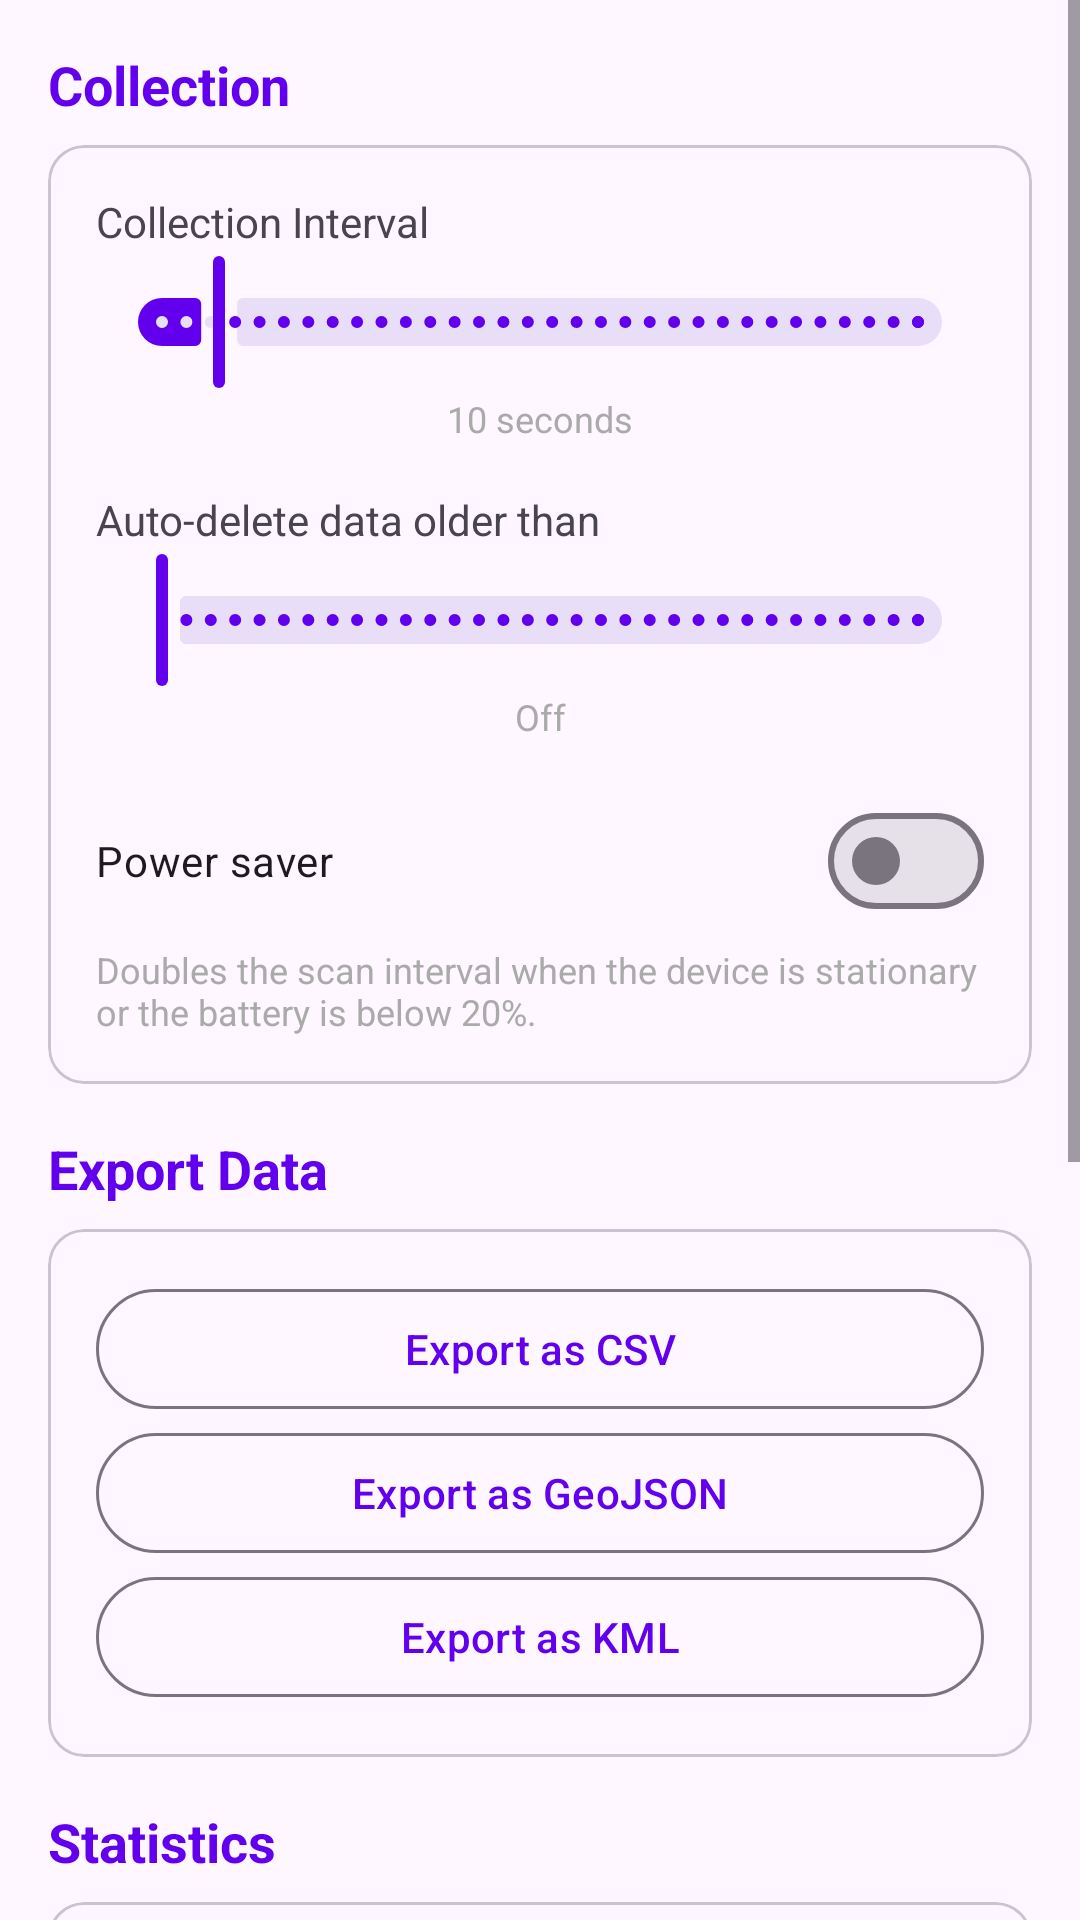

Android layout source for this screen:
<!-- AndroidManifest.xml: application theme Theme.CellTowerID -->
<!-- res/layout/fragment_settings.xml -->
<?xml version="1.0" encoding="utf-8"?>
<ScrollView
    xmlns:android="http://schemas.android.com/apk/res/android"
    xmlns:app="http://schemas.android.com/apk/res-auto"
    android:layout_width="match_parent"
    android:layout_height="match_parent">

    <LinearLayout
        android:layout_width="match_parent"
        android:layout_height="wrap_content"
        android:orientation="vertical"
        android:padding="16dp">

        
        <TextView
            android:layout_width="match_parent"
            android:layout_height="wrap_content"
            android:text="Collection"
            android:textStyle="bold"
            android:textSize="18sp"
            android:textColor="?attr/colorPrimary"
            android:layout_marginBottom="8dp" />

        <com.google.android.material.card.MaterialCardView
            android:layout_width="match_parent"
            android:layout_height="wrap_content"
            android:layout_marginBottom="16dp"
            style="@style/Widget.Material3.CardView.Outlined">

            <LinearLayout
                android:layout_width="match_parent"
                android:layout_height="wrap_content"
                android:orientation="vertical"
                android:padding="16dp">

                <TextView
                    android:layout_width="match_parent"
                    android:layout_height="wrap_content"
                    android:text="Collection Interval"
                    android:textSize="14sp" />

                <com.google.android.material.slider.Slider
                    android:id="@+id/slider_interval"
                    android:layout_width="match_parent"
                    android:layout_height="wrap_content"
                    android:contentDescription="Collection interval in seconds"
                    android:valueFrom="1"
                    android:valueTo="120"
                    android:stepSize="1"
                    android:value="10" />

                <TextView
                    android:id="@+id/text_interval_value"
                    android:layout_width="match_parent"
                    android:layout_height="wrap_content"
                    android:text="10 seconds"
                    android:textSize="12sp"
                    android:textColor="@android:color/darker_gray"
                    android:gravity="center" />

                <TextView
                    android:layout_width="match_parent"
                    android:layout_height="wrap_content"
                    android:text="Auto-delete data older than"
                    android:textSize="14sp"
                    android:layout_marginTop="16dp" />

                <com.google.android.material.slider.Slider
                    android:id="@+id/slider_retention"
                    android:layout_width="match_parent"
                    android:layout_height="wrap_content"
                    android:contentDescription="Data retention period in days"
                    android:valueFrom="0"
                    android:valueTo="365"
                    android:stepSize="1"
                    android:value="0" />

                <TextView
                    android:id="@+id/text_retention_value"
                    android:layout_width="match_parent"
                    android:layout_height="wrap_content"
                    android:text="Off"
                    android:textSize="12sp"
                    android:textColor="@android:color/darker_gray"
                    android:gravity="center" />

                <com.google.android.material.materialswitch.MaterialSwitch
                    android:id="@+id/switch_power_saver"
                    android:layout_width="match_parent"
                    android:layout_height="wrap_content"
                    android:layout_marginTop="16dp"
                    android:text="Power saver"
                    android:textSize="14sp" />

                <TextView
                    android:layout_width="match_parent"
                    android:layout_height="wrap_content"
                    android:text="Doubles the scan interval when the device is stationary or the battery is below 20%."
                    android:textSize="12sp"
                    android:textColor="@android:color/darker_gray"
                    android:layout_marginTop="4dp" />
            </LinearLayout>
        </com.google.android.material.card.MaterialCardView>

        
        <TextView
            android:layout_width="match_parent"
            android:layout_height="wrap_content"
            android:text="Export Data"
            android:textStyle="bold"
            android:textSize="18sp"
            android:textColor="?attr/colorPrimary"
            android:layout_marginBottom="8dp" />

        <com.google.android.material.card.MaterialCardView
            android:layout_width="match_parent"
            android:layout_height="wrap_content"
            android:layout_marginBottom="16dp"
            style="@style/Widget.Material3.CardView.Outlined">

            <LinearLayout
                android:layout_width="match_parent"
                android:layout_height="wrap_content"
                android:orientation="vertical"
                android:padding="16dp">

                <com.google.android.material.progressindicator.LinearProgressIndicator
                    android:id="@+id/progress_export"
                    android:layout_width="match_parent"
                    android:layout_height="wrap_content"
                    android:layout_marginBottom="8dp"
                    android:max="100"
                    android:visibility="gone"
                    app:trackThickness="4dp" />

                <com.google.android.material.button.MaterialButton
                    android:id="@+id/btn_export_csv"
                    android:layout_width="match_parent"
                    android:layout_height="wrap_content"
                    android:text="Export as CSV"
                    style="@style/Widget.Material3.Button.OutlinedButton" />

                <com.google.android.material.button.MaterialButton
                    android:id="@+id/btn_export_geojson"
                    android:layout_width="match_parent"
                    android:layout_height="wrap_content"
                    android:text="Export as GeoJSON"
                    style="@style/Widget.Material3.Button.OutlinedButton" />

                <com.google.android.material.button.MaterialButton
                    android:id="@+id/btn_export_kml"
                    android:layout_width="match_parent"
                    android:layout_height="wrap_content"
                    android:text="Export as KML"
                    style="@style/Widget.Material3.Button.OutlinedButton" />
            </LinearLayout>
        </com.google.android.material.card.MaterialCardView>

        
        <TextView
            android:layout_width="match_parent"
            android:layout_height="wrap_content"
            android:text="Statistics"
            android:textStyle="bold"
            android:textSize="18sp"
            android:textColor="?attr/colorPrimary"
            android:layout_marginBottom="8dp" />

        <com.google.android.material.card.MaterialCardView
            android:layout_width="match_parent"
            android:layout_height="wrap_content"
            android:layout_marginBottom="16dp"
            style="@style/Widget.Material3.CardView.Outlined">

            <LinearLayout
                android:layout_width="match_parent"
                android:layout_height="wrap_content"
                android:orientation="vertical"
                android:padding="16dp">

                <TextView
                    android:id="@+id/text_total_measurements"
                    android:layout_width="match_parent"
                    android:layout_height="wrap_content"
                    android:text="Total Measurements: 0"
                    android:textSize="14sp" />

                <TextView
                    android:id="@+id/text_total_sessions"
                    android:layout_width="match_parent"
                    android:layout_height="wrap_content"
                    android:text="Total Sessions: 0"
                    android:textSize="14sp"
                    android:layout_marginTop="4dp" />

                <TextView
                    android:id="@+id/text_tower_cache"
                    android:layout_width="match_parent"
                    android:layout_height="wrap_content"
                    android:text="Cached Towers: 0"
                    android:textSize="14sp"
                    android:layout_marginTop="4dp" />
            </LinearLayout>
        </com.google.android.material.card.MaterialCardView>

        
        <TextView
            android:layout_width="match_parent"
            android:layout_height="wrap_content"
            android:text="About"
            android:textStyle="bold"
            android:textSize="18sp"
            android:textColor="?attr/colorPrimary"
            android:layout_marginBottom="8dp" />

        <com.google.android.material.card.MaterialCardView
            android:layout_width="match_parent"
            android:layout_height="wrap_content"
            style="@style/Widget.Material3.CardView.Outlined">

            <LinearLayout
                android:layout_width="match_parent"
                android:layout_height="wrap_content"
                android:orientation="vertical"
                android:padding="16dp">

                <TextView
                    android:id="@+id/text_app_version"
                    android:layout_width="match_parent"
                    android:layout_height="wrap_content"
                    android:text="Cell Tower ID"
                    android:textSize="16sp"
                    android:textStyle="bold" />

                <TextView
                    android:layout_width="match_parent"
                    android:layout_height="wrap_content"
                    android:text="Cell tower mapper, signal tracker, and IMSI catcher detector.\n\nAll monitoring is passive and defensive. All data stays on your device."
                    android:textSize="13sp"
                    android:layout_marginTop="4dp" />

                <com.google.android.material.button.MaterialButton
                    android:id="@+id/btn_open_licenses"
                    android:layout_width="match_parent"
                    android:layout_height="wrap_content"
                    android:layout_marginTop="12dp"
                    android:text="Open source licences"
                    style="@style/Widget.Material3.Button.OutlinedButton" />

                <com.google.android.material.button.MaterialButton
                    android:id="@+id/btn_open_debug_log"
                    android:layout_width="match_parent"
                    android:layout_height="wrap_content"
                    android:text="View debug log"
                    style="@style/Widget.Material3.Button.OutlinedButton" />

                <com.google.android.material.button.MaterialButton
                    android:id="@+id/btn_privacy_policy"
                    android:layout_width="match_parent"
                    android:layout_height="wrap_content"
                    android:text="@string/privacy_policy"
                    style="@style/Widget.Material3.Button.OutlinedButton" />
            </LinearLayout>
        </com.google.android.material.card.MaterialCardView>

    </LinearLayout>
</ScrollView>
<!-- resources referenced by this layout -->
<resources>
  <string name="privacy_policy">Privacy Policy</string>
  <style name="Theme.CellTowerID" parent="Theme.Material3.DayNight.NoActionBar">
          <item name="colorPrimary">@color/purple_500</item>
          <item name="colorOnPrimary">@color/white</item>
          <item name="colorSecondary">@color/teal_200</item>
          <item name="colorOnSecondary">@color/black</item>
      </style>
  <color name="purple_500">#FF6200EE</color>
  <color name="white">#FFFFFFFF</color>
  <color name="teal_200">#FF03DAC5</color>
  <color name="black">#FF000000</color>
</resources>
